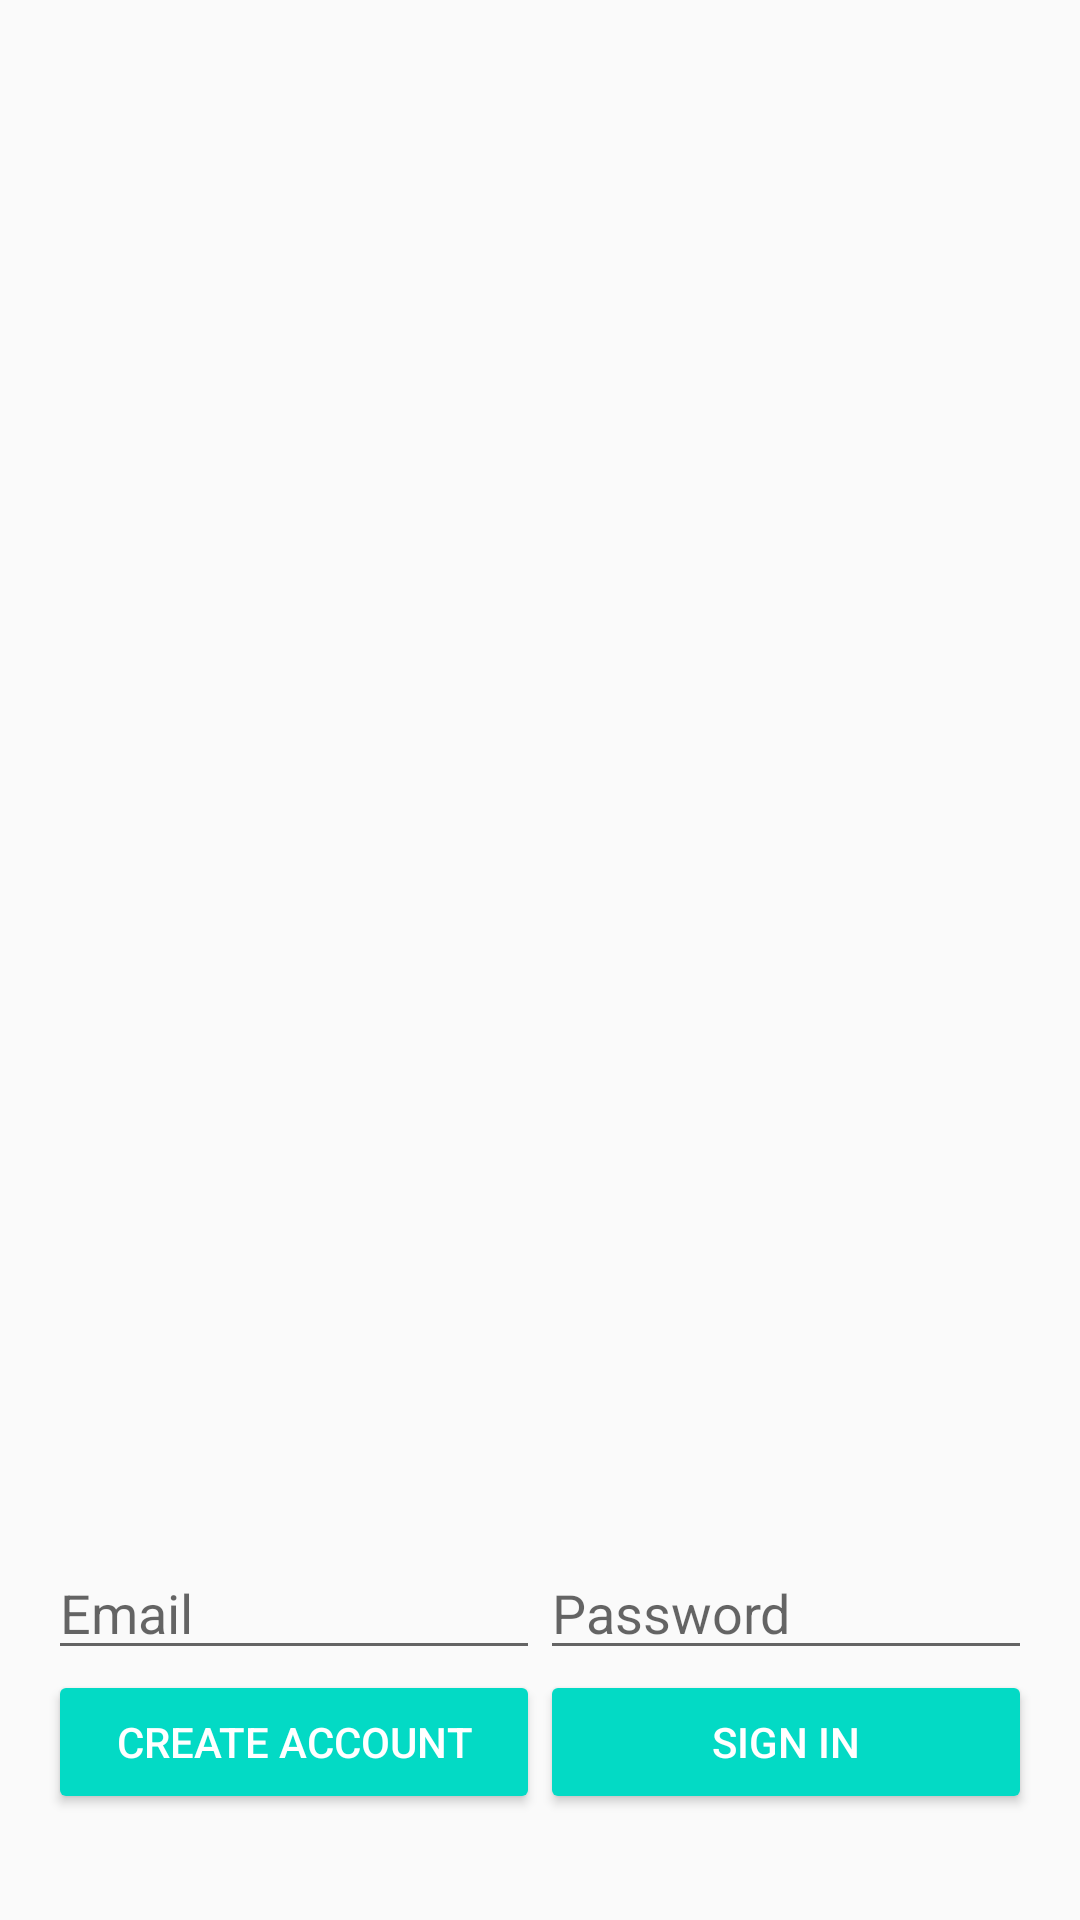

Write the Android layout XML for this screen, with the resource values it uses.
<!-- AndroidManifest.xml: application theme AppTheme -->
<!-- res/layout/activity_sign_up.xml -->
<LinearLayout xmlns:android="http://schemas.android.com/apk/res/android"
    xmlns:tools="http://schemas.android.com/tools"
    android:id="@+id/main_layout"
    android:layout_width="match_parent"
    android:layout_height="match_parent"
    android:background="@color/grey_100"
    android:orientation="vertical"
    android:weightSum="4">

    <LinearLayout
        android:layout_width="match_parent"
        android:layout_height="0dp"
        android:layout_weight="3"
        android:gravity="center_horizontal"
        android:orientation="vertical">

        <TextView
            android:id="@+id/status"
            style="@style/ThemeOverlay.MyTextDetail" />

    </LinearLayout>


    <RelativeLayout
        android:layout_width="fill_parent"
        android:layout_height="0dp"
        android:layout_weight="1"
        android:background="@color/grey_300"
        android:gravity="center_vertical">

        <LinearLayout
            android:id="@+id/email_password_fields"
            android:layout_width="fill_parent"
            android:layout_height="wrap_content"
            android:orientation="horizontal"
            android:paddingLeft="16dp"
            android:paddingRight="16dp">

            <EditText
                android:id="@+id/field_email"
                android:layout_width="0dp"
                android:layout_height="wrap_content"
                android:layout_weight="1"
                android:hint="@string/hint_email"
                android:inputType="textEmailAddress" />

            <EditText
                android:id="@+id/field_password"
                android:layout_width="0dp"
                android:layout_height="wrap_content"
                android:layout_weight="1"
                android:hint="@string/hint_password"
                android:inputType="textPassword" />
        </LinearLayout>

        <LinearLayout
            android:id="@+id/email_password_buttons"
            android:layout_width="fill_parent"
            android:layout_height="wrap_content"
            android:layout_below="@+id/email_password_fields"
            android:orientation="horizontal"
            android:paddingLeft="16dp"
            android:paddingRight="16dp">

            <Button
                android:id="@+id/email_create_account_button"
                android:layout_width="0dp"
                android:layout_height="wrap_content"
                android:layout_weight="1"
                android:text="@string/create_account"
                android:theme="@style/ThemeOverlay.MyDarkButton" />

            <Button
                android:id="@+id/email_sign_in_button_two"
                android:layout_width="0dp"
                android:layout_height="wrap_content"
                android:layout_weight="1"
                android:text="@string/sign_in"
                android:theme="@style/ThemeOverlay.MyDarkButton" />
        </LinearLayout>

        <LinearLayout
            android:id="@+id/signed_in_buttons"
            android:layout_width="fill_parent"
            android:layout_height="wrap_content"
            android:layout_centerInParent="true"
            android:orientation="horizontal"
            android:paddingLeft="16dp"
            android:paddingRight="16dp"
            android:visibility="gone"
            android:weightSum="2.0">

            <Button
                android:id="@+id/verify_email_button"
                android:layout_width="0dp"
                android:layout_height="wrap_content"
                android:layout_weight="1.0"
                android:text="@string/verify_email"
                android:theme="@style/ThemeOverlay.MyDarkButton" />

            <Button
                android:id="@+id/email_sign_in_button"
                android:layout_width="0dp"
                android:layout_height="wrap_content"
                android:layout_weight="1"
                android:text="@string/sign_in"
                android:theme="@style/ThemeOverlay.MyDarkButton" />
        </LinearLayout>

    </RelativeLayout>

</LinearLayout>
<!-- resources referenced by this layout -->
<resources>
  <string name="create_account">Create Account</string>
  <string name="hint_email">Email</string>
  <string name="hint_password">Password</string>
  <string name="sign_in">Sign In</string>
  <string name="verify_email">Verify Email</string>
  <style name="ThemeOverlay.MyDarkButton" parent="ThemeOverlay.AppCompat.Dark">
          <item name="colorButtonNormal">@color/colorAccent</item>
          <item name="android:layout_marginRight">4dp</item>
          <item name="android:layout_marginLeft">4dp</item>
          <item name="android:textColor">@android:color/white</item>
      </style>
  <style name="ThemeOverlay.MyTextDetail" parent="AppTheme">
          <item name="android:layout_width">wrap_content</item>
          <item name="android:layout_height">wrap_content</item>
          <item name="android:fadeScrollbars">true</item>
          <item name="android:gravity">center</item>
          <item name="android:maxLines">5</item>
          <item name="android:padding">4dp</item>
          <item name="android:scrollbars">vertical</item>
          <item name="android:textSize">14sp</item>
      </style>
  <style name="AppTheme" parent="Theme.AppCompat.Light.DarkActionBar">
          <item name="colorPrimary">@color/colorPrimary</item>
          <item name="colorPrimaryDark">@color/colorPrimaryDark</item>
          <item name="colorAccent">@color/colorAccent</item>
      </style>
  <!-- not gathered from this repository: default colours our renderer supplied (Android Studio template values) -->
  <color name="colorPrimary">#FF6200EE</color>
  <color name="colorPrimaryDark">#FF3700B3</color>
  <color name="colorAccent">#FF03DAC5</color>
</resources>
